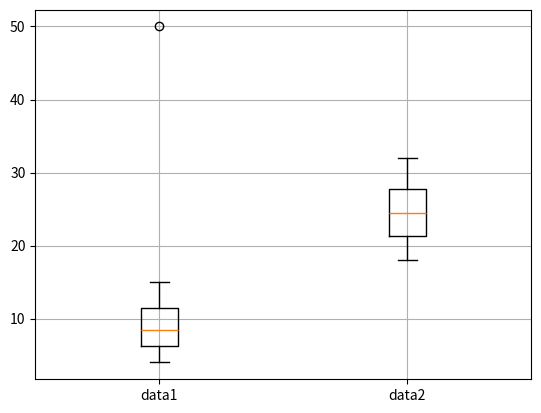

Reproduce this figure in Python.
#2 sets on same chart

import matplotlib.pyplot as plt

#Data
data1 = [7, 8, 5, 6, 9, 4, 10, 12, 15, 50]
data2 = [18, 20, 21, 22, 24, 25, 27, 28, 30, 32]

#Plot
plt.boxplot(data1, positions=[1])
plt.boxplot(data2, positions=[2])
plt.xticks([1, 2], ['data1', 'data2'])
plt.grid(True)
plt.show()
#plt.savefig('Extra_Box_Plot.png')
